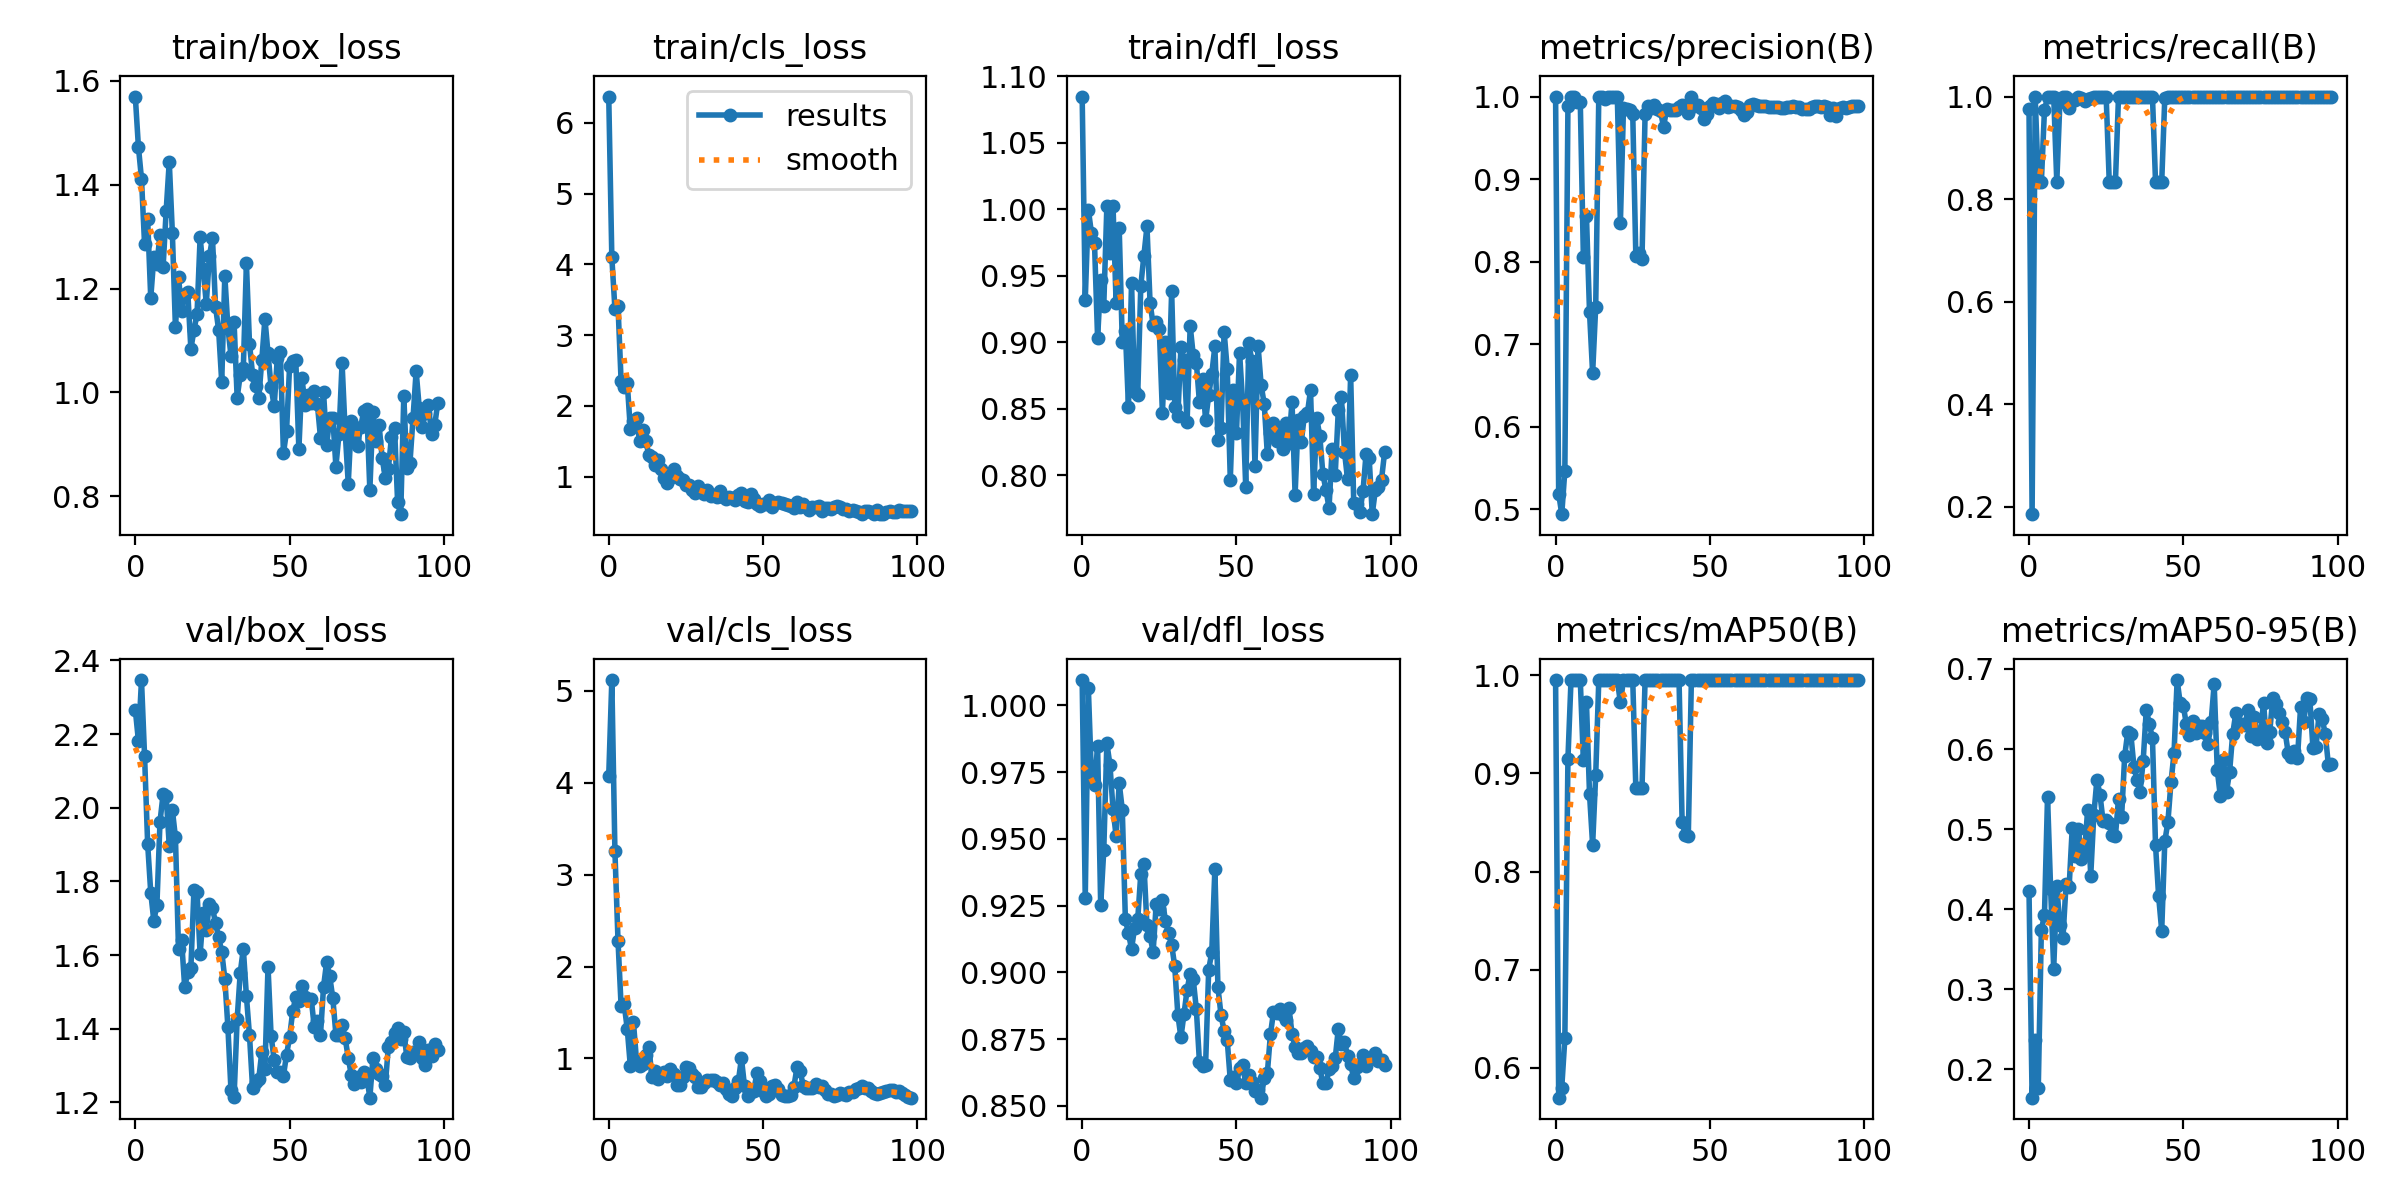

The data file committed next to this chart (first rows):
epoch, train/box_loss, train/cls_loss, train/dfl_loss, metrics/precision(B), metrics/recall(B), metrics/mAP50(B), metrics/mAP50-95(B), val/box_loss, val/cls_loss, val/dfl_loss, lr/pg0, lr/pg1, lr/pg2
0, 1.569, 6.372, 1.085, 1, 0.9748, 0.995, 0.4225, 2.266, 4.076, 1.01, 0.0001569, 0.0001569, 0.0001569
1, 1.473, 4.097, 0.9322, 0.5189, 0.1856, 0.5696, 0.1646, 2.182, 5.117, 0.9277, 0.0003124, 0.0003124, 0.0003124
2, 1.411, 3.374, 0.9999, 0.4941, 1, 0.58, 0.2369, 2.347, 3.257, 1.007, 0.0004648, 0.0004648, 0.0004648
3, 1.285, 3.417, 0.9823, 0.5468, 0.8333, 0.63, 0.1765, 2.14, 2.283, 0.9735, 0.0004619, 0.0004619, 0.0004619
4, 1.333, 2.357, 0.9744, 0.989, 0.8333, 0.915, 0.3744, 1.902, 1.575, 0.97, 0.0004619, 0.0004619, 0.0004619
5, 1.182, 2.266, 0.9031, 1, 0.9731, 0.995, 0.3921, 1.77, 1.588, 0.9849, 0.0004572, 0.0004572, 0.0004572
6, 1.26, 2.325, 0.9469, 1, 0.999, 0.995, 0.5405, 1.693, 1.323, 0.9251, 0.0004524, 0.0004524, 0.0004524
7, 1.247, 1.67, 0.9274, 0.993, 1, 0.995, 0.4254, 1.737, 0.9163, 0.9457, 0.0004477, 0.0004477, 0.0004477
8, 1.303, 1.779, 1.002, 0.9937, 1, 0.995, 0.3256, 1.962, 1.396, 0.9858, 0.000443, 0.000443, 0.000443
9, 1.241, 1.824, 0.9674, 0.8062, 0.8333, 0.9133, 0.4285, 2.037, 0.9768, 0.9778, 0.0004383, 0.0004383, 0.0004383
10, 1.35, 1.499, 1.003, 0.8556, 0.9889, 0.9721, 0.3803, 2.033, 0.9182, 0.961, 0.0004336, 0.0004336, 0.0004336
11, 1.444, 1.66, 0.9294, 0.7385, 1, 0.8785, 0.3639, 1.897, 0.9374, 0.9511, 0.0004289, 0.0004289, 0.0004289
12, 1.308, 1.499, 0.986, 0.6648, 1, 0.8271, 0.431, 1.995, 1.035, 0.9709, 0.0004242, 0.0004242, 0.0004242
13, 1.125, 1.304, 0.9004, 0.7454, 0.9785, 0.8983, 0.4278, 1.92, 1.127, 0.9609, 0.0004194, 0.0004194, 0.0004194
14, 1.222, 1.282, 0.9089, 1, 0.9931, 0.995, 0.5011, 1.616, 0.7981, 0.9198, 0.0004147, 0.0004147, 0.0004147
15, 1.157, 1.166, 0.8514, 1, 0.9927, 0.995, 0.4659, 1.64, 0.8691, 0.9146, 0.00041, 0.00041, 0.00041
16, 1.189, 1.24, 0.9447, 0.9971, 1, 0.995, 0.5008, 1.513, 0.7821, 0.9087, 0.0004053, 0.0004053, 0.0004053
17, 1.193, 1.106, 0.8628, 1, 0.9978, 0.995, 0.4629, 1.553, 0.8271, 0.9167, 0.0004006, 0.0004006, 0.0004006
18, 1.084, 0.9847, 0.8606, 1, 0.9922, 0.995, 0.4711, 1.564, 0.8505, 0.9198, 0.0003959, 0.0003959, 0.0003959
19, 1.119, 0.9147, 0.9425, 1, 0.9959, 0.995, 0.5243, 1.777, 0.8113, 0.9369, 0.0003912, 0.0003912, 0.0003912
20, 1.151, 0.9832, 0.9652, 1, 0.9964, 0.995, 0.442, 1.772, 0.886, 0.9407, 0.0003865, 0.0003865, 0.0003865
21, 1.298, 1.1, 0.9872, 0.8472, 1, 0.9721, 0.518, 1.602, 0.8334, 0.9175, 0.0003817, 0.0003817, 0.0003817
22, 1.237, 1.005, 0.9298, 0.9864, 1, 0.995, 0.5617, 1.713, 0.7075, 0.9135, 0.000377, 0.000377, 0.000377
23, 1.171, 0.9673, 0.9132, 0.9853, 1, 0.995, 0.5429, 1.669, 0.7083, 0.9077, 0.0003723, 0.0003723, 0.0003723
24, 1.262, 0.945, 0.9151, 0.984, 1, 0.995, 0.5098, 1.738, 0.8038, 0.9258, 0.0003676, 0.0003676, 0.0003676
25, 1.297, 0.8841, 0.9099, 0.9786, 1, 0.995, 0.5112, 1.729, 0.9041, 0.9238, 0.0003629, 0.0003629, 0.0003629
26, 1.165, 0.8803, 0.847, 0.8072, 0.8333, 0.885, 0.5075, 1.687, 0.9014, 0.9273, 0.0003582, 0.0003582, 0.0003582
27, 1.12, 0.8088, 0.9004, 0.8108, 0.8333, 0.885, 0.4922, 1.648, 0.834, 0.9191, 0.0003535, 0.0003535, 0.0003535
28, 1.02, 0.7626, 0.8616, 0.8038, 0.8333, 0.885, 0.4915, 1.609, 0.7974, 0.9146, 0.0003488, 0.0003488, 0.0003488
29, 1.225, 0.8716, 0.9384, 0.9787, 1, 0.995, 0.5379, 1.536, 0.6887, 0.9104, 0.000344, 0.000344, 0.000344
30, 1.125, 0.7818, 0.8516, 0.9883, 1, 0.995, 0.5149, 1.405, 0.6858, 0.9022, 0.0003393, 0.0003393, 0.0003393
31, 1.07, 0.7563, 0.8445, 0.9864, 1, 0.995, 0.5913, 1.233, 0.7368, 0.8841, 0.0003346, 0.0003346, 0.0003346
32, 1.136, 0.8115, 0.8963, 0.9896, 1, 0.995, 0.6213, 1.215, 0.7656, 0.8757, 0.0003299, 0.0003299, 0.0003299
33, 0.99, 0.7288, 0.8869, 0.9845, 1, 0.995, 0.6185, 1.426, 0.7667, 0.8844, 0.0003252, 0.0003252, 0.0003252
34, 1.033, 0.7349, 0.8398, 0.9822, 1, 0.995, 0.5781, 1.552, 0.7607, 0.8935, 0.0003205, 0.0003205, 0.0003205
35, 1.048, 0.7078, 0.9125, 0.9631, 1, 0.995, 0.5614, 1.617, 0.7434, 0.8995, 0.0003158, 0.0003158, 0.0003158
36, 1.249, 0.7967, 0.8902, 0.9855, 1, 0.995, 0.5466, 1.489, 0.7135, 0.8974, 0.0003111, 0.0003111, 0.0003111
37, 1.094, 0.718, 0.8848, 0.9837, 1, 0.995, 0.5856, 1.382, 0.7293, 0.8861, 0.0003063, 0.0003063, 0.0003063
38, 1.034, 0.6856, 0.8549, 0.9839, 1, 0.995, 0.6493, 1.239, 0.6735, 0.8665, 0.0003016, 0.0003016, 0.0003016
39, 1.013, 0.7135, 0.8726, 0.9836, 1, 0.995, 0.631, 1.255, 0.6104, 0.8648, 0.0002969, 0.0002969, 0.0002969
40, 0.9886, 0.7015, 0.8414, 0.9878, 1, 0.995, 0.6136, 1.264, 0.5947, 0.8655, 0.0002922, 0.0002922, 0.0002922
41, 1.063, 0.6701, 0.8602, 0.9899, 0.8333, 0.8507, 0.4797, 1.338, 0.6798, 0.901, 0.0002875, 0.0002875, 0.0002875
42, 1.142, 0.7399, 0.8761, 0.9865, 0.8333, 0.8372, 0.4161, 1.291, 0.7525, 0.9075, 0.0002828, 0.0002828, 0.0002828
43, 1.075, 0.7698, 0.897, 0.9801, 0.8333, 0.8359, 0.3732, 1.569, 1.002, 0.9386, 0.0002781, 0.0002781, 0.0002781
44, 1.01, 0.6554, 0.8265, 1, 0.9981, 0.995, 0.4848, 1.381, 0.6968, 0.8943, 0.0002734, 0.0002734, 0.0002734
45, 0.9733, 0.6356, 0.8355, 0.9886, 1, 0.995, 0.5086, 1.315, 0.5925, 0.884, 0.0002686, 0.0002686, 0.0002686
46, 1.066, 0.7529, 0.908, 0.9897, 1, 0.995, 0.5583, 1.282, 0.6318, 0.8781, 0.0002639, 0.0002639, 0.0002639
47, 1.079, 0.6881, 0.8802, 0.9863, 1, 0.995, 0.5955, 1.282, 0.6441, 0.8747, 0.0002592, 0.0002592, 0.0002592
48, 0.883, 0.6189, 0.7968, 0.9732, 1, 0.995, 0.6862, 1.272, 0.8466, 0.8596, 0.0002545, 0.0002545, 0.0002545
49, 0.9252, 0.5834, 0.8639, 0.9793, 1, 0.995, 0.657, 1.33, 0.7604, 0.861, 0.0002498, 0.0002498, 0.0002498
50, 1.052, 0.6119, 0.8321, 0.9885, 1, 0.995, 0.6537, 1.377, 0.6463, 0.8584, 0.0002451, 0.0002451, 0.0002451
51, 1.061, 0.6052, 0.8923, 0.9919, 1, 0.995, 0.6308, 1.447, 0.5971, 0.864, 0.0002404, 0.0002404, 0.0002404
52, 1.063, 0.6726, 0.8548, 0.9915, 1, 0.995, 0.6175, 1.487, 0.6093, 0.8653, 0.0002357, 0.0002357, 0.0002357
53, 0.8908, 0.5737, 0.7914, 0.9865, 1, 0.995, 0.6348, 1.475, 0.6968, 0.8585, 0.000231, 0.000231, 0.000231
54, 1.027, 0.6288, 0.8994, 0.9921, 1, 0.995, 0.6197, 1.516, 0.7169, 0.8616, 0.0002262, 0.0002262, 0.0002262
55, 0.9761, 0.6445, 0.8859, 0.9941, 1, 0.995, 0.6292, 1.485, 0.6692, 0.859, 0.0002215, 0.0002215, 0.0002215
56, 0.9943, 0.6243, 0.8074, 0.9868, 1, 0.995, 0.6291, 1.479, 0.6023, 0.8554, 0.0002168, 0.0002168, 0.0002168
57, 0.9801, 0.6098, 0.8976, 0.9883, 1, 0.995, 0.6202, 1.482, 0.5929, 0.8561, 0.0002121, 0.0002121, 0.0002121
58, 1.004, 0.5986, 0.8677, 0.9888, 1, 0.995, 0.6067, 1.404, 0.5937, 0.853, 0.0002074, 0.0002074, 0.0002074
59, 0.9772, 0.5784, 0.8537, 0.9875, 1, 0.995, 0.6331, 1.421, 0.6038, 0.8604, 0.0002027, 0.0002027, 0.0002027
... 39 more rows
